Labelled photos from "100_whole_foods", an image-classification folder in PaingLinHtike/Nutrify. The possible labels are: almonds, apple, apricot fruit, asparagus, avocado, bacon, bagel, banana, beef meat, beetroot, bell pepper, black beans, blackberries, blueberries, bread, broccoli, brown rice, butter, cabbage, cantaloupe melon, carrots, cashews, cauliflower, celery, cheddar cheese, cherries, chia seeds, chicken breast, chicken thigh, chicken wings, chickpeas, coconut, cod fish, corn, crab, cucumber, dates fruit, duck breast, egg, eggplant, figs fruit, garlic, grapefruit, grapes, green beans, ham, honey, kidney beans, kiwi fruit, lamb chop, lentils, lettuce, lobster, mango fruit, milk, mozzarella cheese, mushrooms, noodles, oats, onion, orange fruit, papaya fruit, pasta, peach fruit, peanut butter, peanuts, pear fruit, peas, pineapple, pistachios, plum fruit, pomegranate, popcorn, pork chop, potato, pumpkin, pumpkin seeds, radish, raspberries, rice, salmon fish, sardines, sesame seeds, shrimp, soybeans, spinach, squid, strawberries, sunflower seeds, sweet potato, tilapia fish, tofu, tomato, tuna fish, turkey breast, turnip, walnuts, watermelon, yogurt, zucchini.

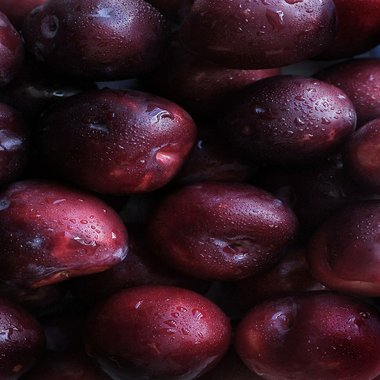
Label: plum fruit

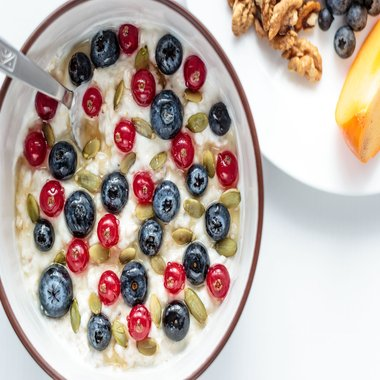
Label: yogurt

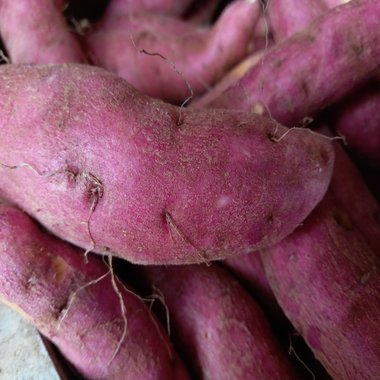
Label: sweet potato

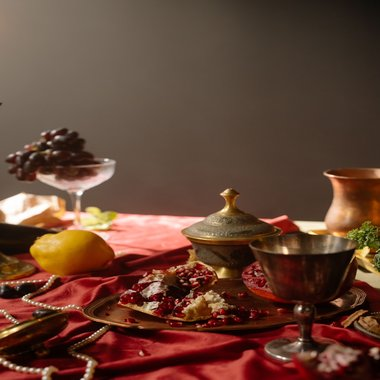
Label: pomegranate

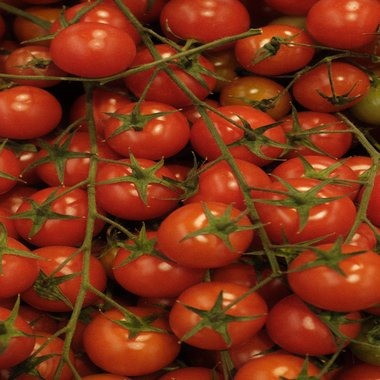
Label: tomato

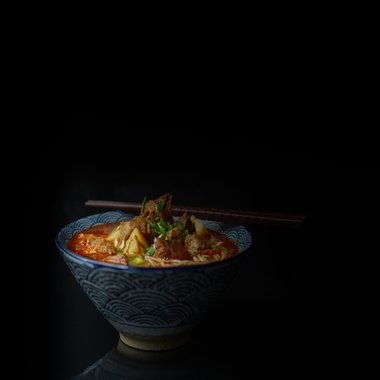
Label: noodles
